Run: headless pygame with SDL's dummy video driver; simulated clock (each Clock.tick advances the game by its frame time, no real sleeping); random seed 0; keys injected as events and as key.get_pressed() state; no mouse input.
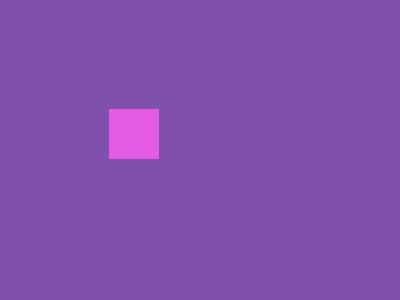
Frame 1 of 4 · flips 1–60 · no input
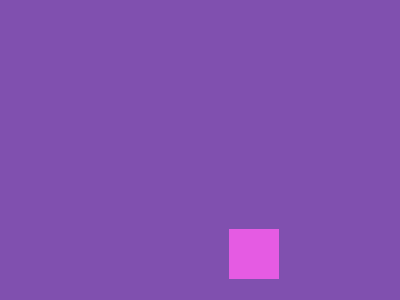
Frame 2 of 4 · flips 61–180 · tapped SPACE, RETURN · held RIGHT (→), D
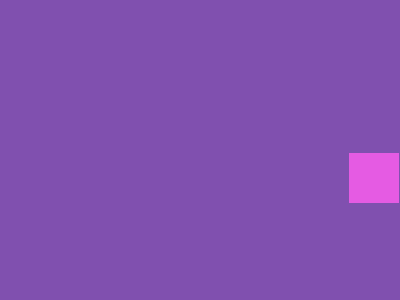
Frame 3 of 4 · flips 181–300 · held DOWN (↓), S
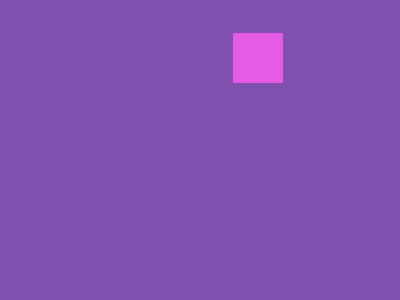
Frame 4 of 4 · flips 301–420 · held LEFT (←), A, UP (↑), W

The pygame program that drew these frames:

import pygame
#define constants
BLACK = ( 0, 0, 0)
WHITE = (255, 255, 255)
RED = (255, 0, 0)
YELLOW = (246, 255, 0)
BLUE = (0, 0, 255)
ORANGE = (255, 106, 0)
VIOLET = (128, 80, 175)
GREEN = (26, 114, 35)
PINK = (229, 91, 227)

pygame.init() #start pygame

#create a display screen: 'size' pixels
size = (400, 300)
screen = pygame.display.set_mode(size)
pygame.display.set_caption('game')

done = False #We're not done displaying
clock = pygame.time.Clock()
rect_x = 50
rect_y = 50
rect_change_y = 1
rect_change_x = 1
rect_h = 50
rect_w = 50

while not done: 
	for event in pygame.event.get( ): #check if the events list
		if event.type == pygame.QUIT: #if the user clicks the X
			done = True #now we're done displaying
	screen.fill(WHITE)	
	screen.fill(VIOLET)

	pygame.draw.rect(screen, PINK, [rect_x, rect_y, rect_w, rect_h], 0)	
	rect_x += rect_change_x
	rect_y += rect_change_y
	if rect_y > 300-rect_h or rect_y < 0:
		rect_change_y = rect_change_y * -1
	if rect_x > 400-rect_w or rect_x < 0:
		rect_change_x = rect_change_x * -1
 

	pygame.display.flip()
	clock.tick(60)


pygame.quit()
